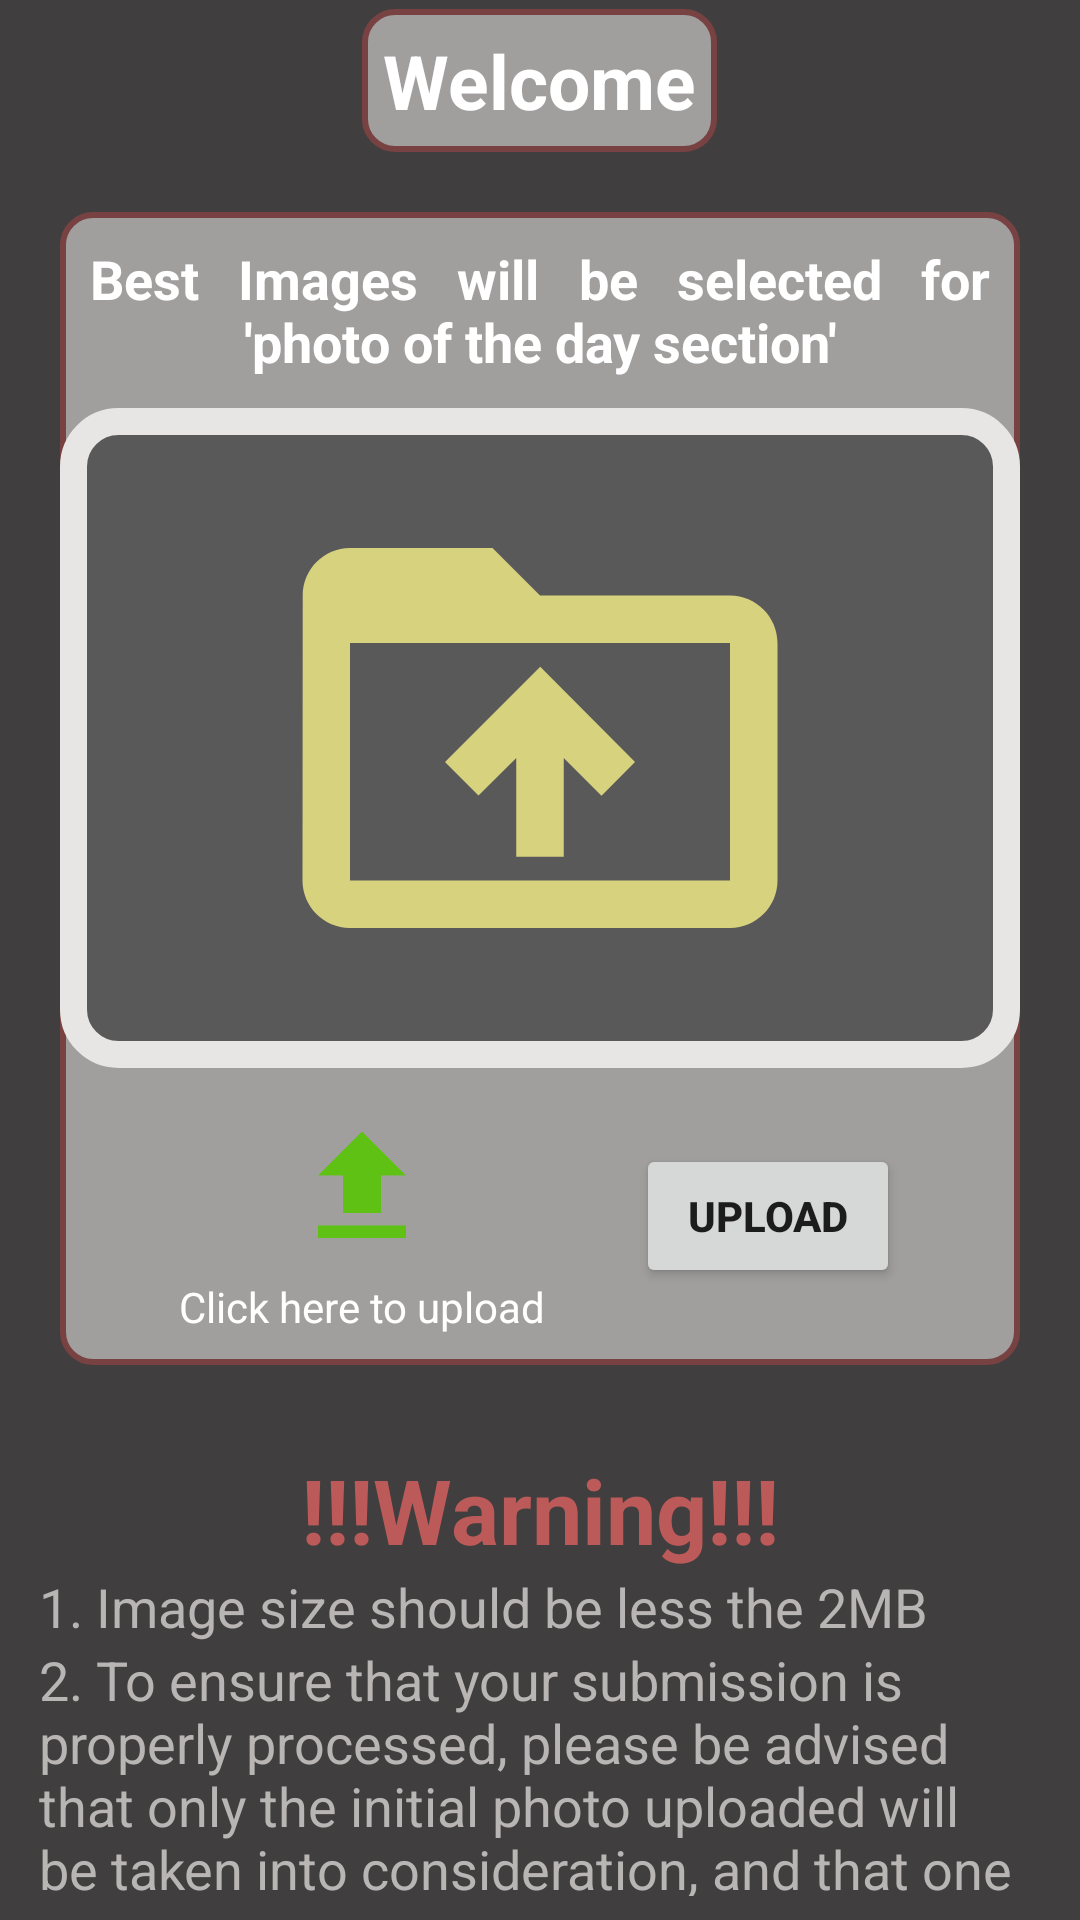

This screen was rendered from an Android layout file. Write that file and the resources it references.
<!-- AndroidManifest.xml: application theme Theme.Shishir_2k23 -->
<!-- res/layout/activity_my_profile.xml -->
<?xml version="1.0" encoding="utf-8"?>
<LinearLayout xmlns:android="http://schemas.android.com/apk/res/android"
    xmlns:app="http://schemas.android.com/apk/res-auto"
    xmlns:tools="http://schemas.android.com/tools"
    android:layout_width="match_parent"
    android:background="#403E3E"
    android:layout_height="match_parent"
    android:layout_margin="5dp"
    android:orientation="vertical"
    tools:context=".MyProfileActivity">

   <LinearLayout
       android:layout_width="wrap_content"
       android:layout_height="wrap_content"
       android:layout_marginTop="3dp"
       android:layout_gravity="center_horizontal"
       android:background="@drawable/reg_style_card"
       android:orientation="vertical">
       <TextView
           android:layout_width="wrap_content"
           android:layout_height="wrap_content"
           android:text="Welcome"
           android:id="@+id/userId"
           android:layout_margin="5dp"
           android:padding="2dp"
           android:textColor="@color/white"
           android:textStyle="bold"
           android:layout_gravity="center"
           android:textSize="25dp"/>

   </LinearLayout>
    <LinearLayout
        android:layout_width="match_parent"
        android:layout_height="wrap_content"
        android:layout_margin="20dp"
        android:background="@drawable/reg_style_card"
        android:orientation="vertical">
        <TextView
            android:layout_width="wrap_content"
            android:layout_height="wrap_content"
            android:layout_margin="10dp"
            android:textStyle="bold"
            android:gravity="center"
            android:textColor="@color/white"
            android:justificationMode="inter_word"
            android:text="Best Images will be selected for 'photo of the day section'"
            android:textSize="18dp"/>
       <LinearLayout
           android:layout_width="wrap_content"
           android:layout_height="wrap_content"
           android:orientation="vertical"
           android:layout_gravity="center"
           android:background="@drawable/gallery_card_view">
           <ImageView
               android:layout_width="300dp"
               android:layout_height="200dp"
               android:layout_margin="10dp"
               android:padding="5dp"
               android:layout_gravity="center_horizontal"
               android:src="@drawable/upload_photo_ic"
               android:id="@+id/uploaded_image"/>
       </LinearLayout>
       <LinearLayout
           android:layout_width="wrap_content"
           android:layout_height="wrap_content"
           android:layout_margin="10dp"
           android:layout_gravity="center_horizontal"
           android:orientation="horizontal">
           <LinearLayout
               android:layout_width="wrap_content"
               android:layout_height="wrap_content"
               android:orientation="vertical">
               <ImageView
                   android:layout_width="50dp"
                   android:layout_height="50dp"
                   android:layout_margin="5dp"
                   android:id="@+id/choose_image"
                   android:layout_gravity="center"
                   android:src="@drawable/upload_iamge"/>
               <TextView
                   android:layout_width="wrap_content"
                   android:layout_height="wrap_content"
                   android:textColor="@color/white"
                   android:text="Click here to upload"/>
           </LinearLayout>

           <Button
               android:id="@+id/upload_image"
               android:layout_width="wrap_content"
               android:layout_height="wrap_content"
               android:layout_marginStart="30dp"
               android:textStyle="bold"
               android:layout_gravity="center_vertical"
               android:text="Upload"/>
       </LinearLayout>

    </LinearLayout>
    <ProgressBar
        android:id="@+id/Myprofile_progressBar"
        android:layout_width="wrap_content"
        android:layout_height="wrap_content"
        android:layout_gravity="center"
        android:visibility="gone"/>
   <LinearLayout
       android:layout_width="wrap_content"
       android:layout_height="wrap_content"
       android:layout_margin="3dp"
       android:padding="5dp"
       android:orientation="vertical">
       <TextView
           android:layout_width="wrap_content"
           android:layout_height="wrap_content"
           android:justificationMode="inter_word"
           android:textColor="#BC5A5A"
           android:textSize="30dp"
           android:textStyle="bold"
           android:layout_gravity="center_horizontal"
           android:text="!!!Warning!!!"/>
       <TextView
           android:layout_width="match_parent"
           android:layout_height="match_parent"
           android:paddingStart="5dp"
           android:textColor="#BAB5B5"
           android:textSize="18dp"
           android:layout_gravity="left"
           android:text="1. Image size should be less the 2MB"/>
       <TextView
           android:layout_width="wrap_content"
           android:layout_height="wrap_content"
           android:paddingStart="5dp"
           android:textColor="#BAB5B5"
           android:textSize="18dp"
          android:layout_gravity="left"
           android:text="2. To ensure that your submission is properly processed, please be advised that only the initial photo uploaded will be taken into consideration, and that one photo per day will be accepted thereafter."/>
   </LinearLayout>
    <ImageButton
        android:layout_width="wrap_content"
        android:layout_height="wrap_content"
        android:id="@+id/log_out_id"
        android:src="@drawable/logout_ic"
        android:layout_gravity="center"
        android:backgroundTint="@color/black"/>


</LinearLayout>
<!-- resources referenced by this layout -->
<resources>
  <!-- drawable gallery_card_view (drawable) -->
  <?xml version="1.0" encoding="utf-8"?>
  <shape android:shape="rectangle" xmlns:android="http://schemas.android.com/apk/res/android">
      <corners android:radius="15dp" />
      <solid android:color="#5A5959" />
      <stroke
          android:width="9dp"
          android:color="#E8E5E5" />
  </shape>
  <!-- drawable logout_ic (drawable) -->
  <vector android:height="24dp" android:tint="#E3E3DD"
      android:viewportHeight="24" android:viewportWidth="24"
      android:width="24dp" xmlns:android="http://schemas.android.com/apk/res/android">
      <path android:fillColor="@android:color/white" android:pathData="M13,3h-2v10h2L13,3zM17.83,5.17l-1.42,1.42C17.99,7.86 19,9.81 19,12c0,3.87 -3.13,7 -7,7s-7,-3.13 -7,-7c0,-2.19 1.01,-4.14 2.58,-5.42L6.17,5.17C4.23,6.82 3,9.26 3,12c0,4.97 4.03,9 9,9s9,-4.03 9,-9c0,-2.74 -1.23,-5.18 -3.17,-6.83z"/>
  </vector>
  <!-- drawable reg_style_card (drawable) -->
  <?xml version="1.0" encoding="utf-8"?>
  <shape android:shape="rectangle" xmlns:android="http://schemas.android.com/apk/res/android">
      <corners android:radius="10dp" />
      <solid android:color="#A19E9E" />
      <stroke
          android:width="2dp"
          android:color="#784242" />
  </shape>
  <!-- drawable upload_iamge (drawable) -->
  <vector android:height="24dp" android:tint="#5FC114"
      android:viewportHeight="24" android:viewportWidth="24"
      android:width="24dp" xmlns:android="http://schemas.android.com/apk/res/android">
      <path android:fillColor="@android:color/white" android:pathData="M9,16h6v-6h4l-7,-7 -7,7h4zM5,18h14v2L5,20z"/>
  </vector>
  <!-- drawable upload_photo_ic (drawable) -->
  <vector android:height="24dp" android:tint="#D7D27E"
      android:viewportHeight="24" android:viewportWidth="24"
      android:width="24dp" xmlns:android="http://schemas.android.com/apk/res/android">
      <path android:fillColor="@android:color/white" android:pathData="M20,6h-8l-2,-2L4,4c-1.1,0 -1.99,0.9 -1.99,2L2,18c0,1.1 0.9,2 2,2h16c1.1,0 2,-0.9 2,-2L22,8c0,-1.1 -0.9,-2 -2,-2zM20,18L4,18L4,8h16v10zM8,13.01l1.41,1.41L11,12.84L11,17h2v-4.16l1.59,1.59L16,13.01 12.01,9 8,13.01z"/>
  </vector>
  <style name="Theme.Shishir_2k23" parent="Theme.MaterialComponents.DayNight.DarkActionBar">
          
          <item name="colorPrimary">#0C0C0C</item>
          <item name="colorPrimaryVariant">#333030</item>
          <item name="colorOnPrimary">@color/white</item>
          
          <item name="colorSecondary">@color/teal_200</item>
          <item name="colorSecondaryVariant">@color/teal_700</item>
          <item name="colorOnSecondary">@color/black</item>
          
          <item name="android:statusBarColor" tools:targetApi="l">?attr/colorPrimaryVariant</item>
          
          <item name="android:windowBackground">#151515</item>
  
      </style>
  <!-- not gathered from this repository: default colours our renderer supplied (Android Studio template values) -->
  <color name="teal_200">#FF03DAC5</color>
  <color name="teal_700">#FF018786</color>
  <color name="black">#FF000000</color>
  <color name="white">#FFFFFFFF</color>
</resources>
